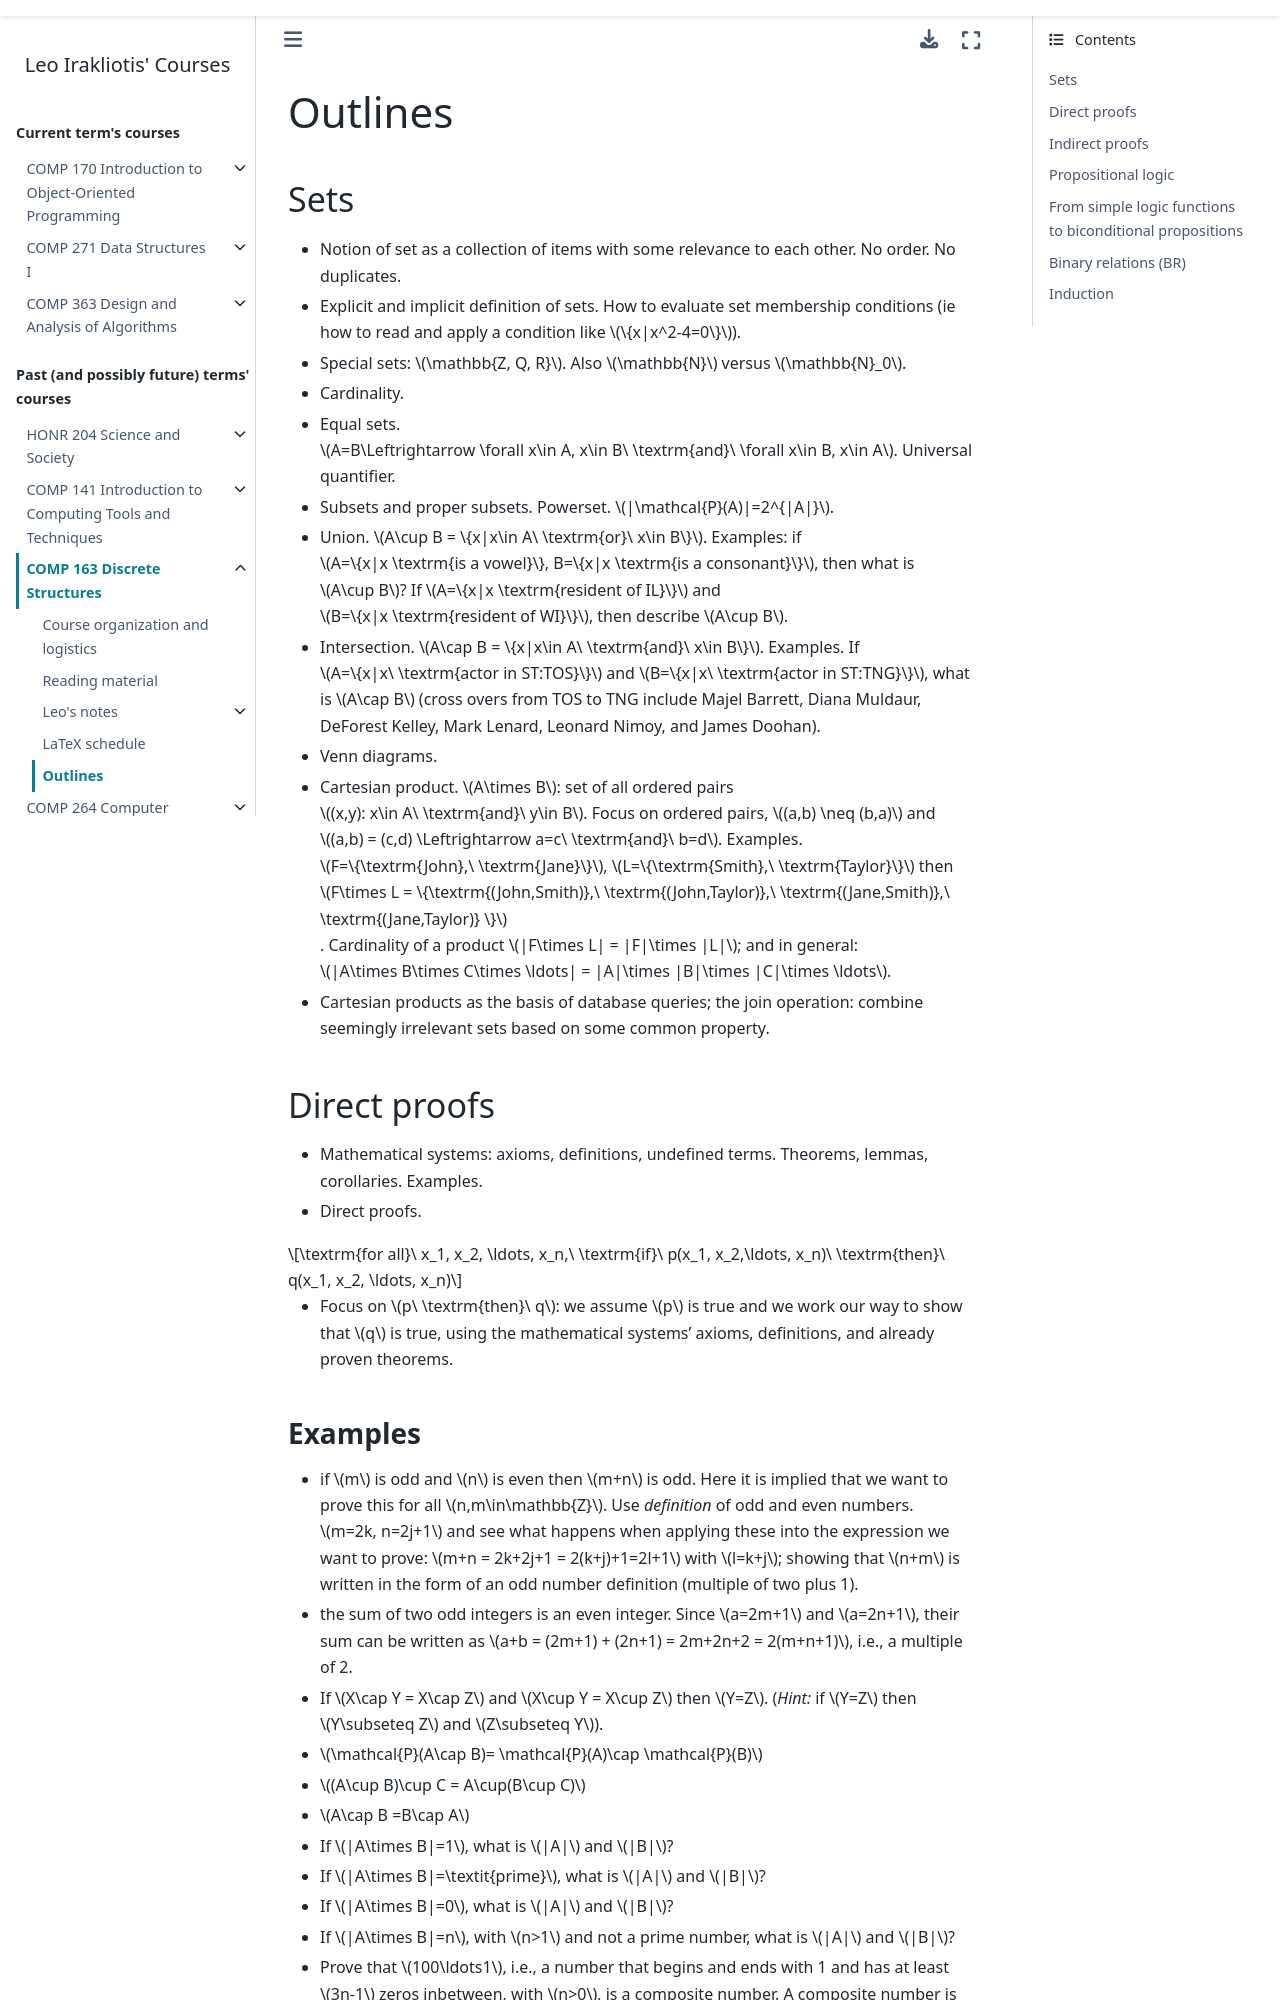

repository: lgreco/cdp · page: COMP163/outlines.html · generator: sphinx

Outlines
============================

Sets
++++

* Notion of set as a collection of items with some relevance to each other. No order. No duplicates.
* Explicit and implicit definition of sets. How to evaluate set membership conditions (ie how to read and apply a condition like :math:`\{x|x^2-4=0\}`).
* Special sets: :math:`\mathbb{Z, Q, R}`. Also :math:`\mathbb{N}` versus :math:`\mathbb{N}_0`.
* Cardinality.
* Equal sets. :math:`A=B\Leftrightarrow \forall x\in A, x\in B\ \textrm{and}\ \forall x\in B, x\in A`. Universal quantifier.
* Subsets and proper subsets. Powerset. :math:`|\mathcal{P}(A)|=2^{|A|}`.
* Union. :math:`A\cup B = \{x|x\in A\ \textrm{or}\ x\in B\}`. Examples: if :math:`A=\{x|x \textrm{is a vowel}\}, B=\{x|x \textrm{is a consonant}\}`, then what is :math:`A\cup B`? If :math:`A=\{x|x \textrm{resident of IL}\}` and :math:`B=\{x|x \textrm{resident of WI}\}`, then describe :math:`A\cup B`.
* Intersection. :math:`A\cap B = \{x|x\in A\ \textrm{and}\ x\in B\}`. Examples. If :math:`A=\{x|x\ \textrm{actor in ST:TOS}\}` and :math:`B=\{x|x\ \textrm{actor in ST:TNG}\}`, what is :math:`A\cap B` (cross overs from TOS to TNG include Majel Barrett, Diana Muldaur, DeForest Kelley, Mark Lenard, Leonard Nimoy, and James Doohan).
* Venn diagrams.
* Cartesian product. :math:`A\times B`: set of all ordered pairs :math:`(x,y): x\in A\ \textrm{and}\ y\in B`. Focus on ordered pairs, :math:`(a,b) \neq (b,a)` and :math:`(a,b) = (c,d) \Leftrightarrow a=c\ \textrm{and}\ b=d`. Examples. :math:`F=\{\textrm{John},\ \textrm{Jane}\}`, :math:`L=\{\textrm{Smith},\ \textrm{Taylor}\}` then :math:`F\times L = \{\textrm{(John,Smith)},\ \textrm{(John,Taylor)},\ \textrm{(Jane,Smith)},\ \textrm{(Jane,Taylor)} \}`. Cardinality of a product :math:`|F\times L| = |F|\times |L|`; and in general: :math:`|A\times B\times C\times \ldots| = |A|\times |B|\times |C|\times \ldots`.
* Cartesian products as the basis of database queries; the join operation: combine seemingly irrelevant sets based on some common property.

Direct proofs
+++++++++++++

* Mathematical systems: axioms, definitions, undefined terms. Theorems, lemmas, corollaries. Examples.
* Direct proofs. 

.. math::

 \textrm{for all}\ x_1, x_2, \ldots, x_n,\ \textrm{if}\ p(x_1, x_2,\ldots, x_n)\ \textrm{then}\ q(x_1, x_2, \ldots, x_n)

* Focus on :math:`p\ \textrm{then}\ q`: we assume :math:`p` is true and we work our way to show that :math:`q` is true, using the mathematical systems' axioms, definitions, and already proven theorems.
